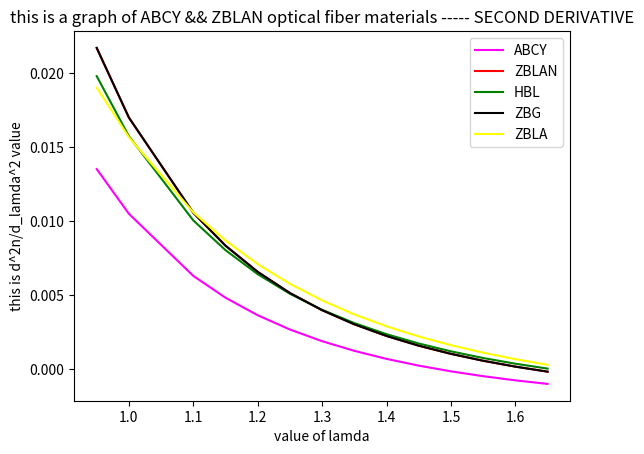

Write the Python code that produced this figure.
import matplotlib.pyplot as plt
import numpy as np

#lamda = [0.95,1.15,1.25,1.35,1.45,1.55,1.65]
lamda = [0.95,1.0,1.10,1.15,1.20,1.25,1.30,1.35,1.40,1.45,1.50,1.55,1.60,1.65]
#lamda = [0.5,0.7,0.9,1.1,1.3,1.5,1.7,1.9]


# this is for pure abcy.
N_ABCY =[]
derivative_one_ABCY = []
derivative_two_ABCY = []

a_ABCY =7.67742*pow(10,-6) #-28.61020 * pow(10,-6)
b_ABCY =2.16195 *pow(10,-3) #3.11470 *pow(10,-3)
c_ABCY =1.42969 #1.50294
d_ABCY =-1.28304 * pow(10,-3) #-1.17821 * pow(10,-3)
e_ABCY =-5.35487 *pow(10,-6) #-2.64123 * pow(10,-6)




for i in range(len(lamda)):
    n =  a_ABCY*lamda[i]**-4 + b_ABCY*lamda[i]**-2 + c_ABCY + d_ABCY*lamda[i]**2 + e_ABCY*lamda[i]**4
    N_ABCY.append(n)
print("this is the value of n for ABCY")
print(N_ABCY)


for i in range(len(lamda)):
    der = -4 * a_ABCY * lamda[i] ** -5 - 2*b_ABCY*lamda[i]**-3 + 2*d_ABCY* lamda[i] + 4* e_ABCY * lamda[i]**3
    derivative_one_ABCY.append(der)

print(derivative_one_ABCY)


for i in range(len(derivative_one_ABCY)):
    second_der = 20*a_ABCY*lamda[i]**-6 + 6*b_ABCY*lamda[i]**-4 +2 *d_ABCY + 12 * e_ABCY * lamda[i]**2
    derivative_two_ABCY.append(second_der)

print("this is the value of second derivative of ABCY")
print(derivative_two_ABCY)







# this is for pure ZBLAN.
N_ZBLAN =[]
derivative_one_ZBLAN = []
derivative_two_ZBLAN = []

a_ZBLAN = 93.67070 * pow(10,-6)
b_ZBLAN =2.94329 *pow(10,-3)
c_ZBLAN =1.49136
d_ZBLAN =-1.25045 *pow(10,-3)
e_ZBLAN =-4.01026 * pow(10,-6)




for i in range(len(lamda)):
    n =  a_ZBLAN*lamda[i]**-4 + b_ZBLAN*lamda[i]**-2 + c_ZBLAN + d_ZBLAN*lamda[i]**2 + e_ZBLAN*lamda[i]**4
    N_ZBLAN.append(n)
print("this is the value of n for ZBLAN")
print(N_ZBLAN)


for i in range(len(lamda)):
    der = -4 * a_ZBLAN * lamda[i] ** -5 - 2*b_ZBLAN*lamda[i]**-3 + 2*d_ZBLAN* lamda[i] + 4* e_ZBLAN * lamda[i]**3
    derivative_one_ZBLAN.append(der)

print(derivative_one_ZBLAN)


for i in range(len(derivative_one_ZBLAN)):
    second_der = 20*a_ZBLAN*lamda[i]**-6 + 6*b_ZBLAN*lamda[i]**-4 +2 *d_ZBLAN + 12 * e_ZBLAN * lamda[i]**2
    derivative_two_ZBLAN.append(second_der)

print("this is the value of second derivative of ZBLAN")
print(derivative_two_ZBLAN)






# this is for pure HBL.
N_HBL =[]
derivative_one_HBL = []
derivative_two_HBL = []

a_HBL =-28.61020 * pow(10,-6)
b_HBL =3.11470 *pow(10,-3)
c_HBL =1.50294
d_HBL =-1.17821 * pow(10,-3)
e_HBL =-2.64123 * pow(10,-6)




for i in range(len(lamda)):
    n =  a_HBL*lamda[i]**-4 + b_HBL*lamda[i]**-2 + c_HBL + d_HBL*lamda[i]**2 + e_HBL*lamda[i]**4
    N_HBL.append(n)
print("this is the value of n for HBL")
print(N_HBL)


for i in range(len(lamda)):
    der = -4 * a_HBL * lamda[i] ** -5 - 2*b_HBL*lamda[i]**-3 + 2*d_HBL* lamda[i] + 4* e_HBL * lamda[i]**3
    derivative_one_HBL.append(der)

print(derivative_one_HBL)


for i in range(len(derivative_one_HBL)):
    second_der = 20*a_HBL*lamda[i]**-6 + 6*b_HBL*lamda[i]**-4 +2 *d_HBL + 12 * e_HBL * lamda[i]**2
    derivative_two_HBL.append(second_der)

print("this is the value of second derivative of HBL")
print(derivative_two_HBL)








# this is for pure ZBG.
N_ZBG =[]
derivative_one_ZBG = []
derivative_two_ZBG = []

a_ZBG =93.67070 * pow(10,-6)
b_ZBG =2.94329 *pow(10,-3)
c_ZBG =1.51236
d_ZBG =-1.25045 * pow(10,-3)
e_ZBG =-4.01026 * pow(10,-6)




for i in range(len(lamda)):
    n =  a_ZBG*lamda[i]**-4 + b_ZBG*lamda[i]**-2 + c_ZBG + d_ZBG*lamda[i]**2 + e_ZBG*lamda[i]**4
    N_ZBG.append(n)
print("this is the value of n for ZBG")
print(N_ZBG)


for i in range(len(lamda)):
    der = -4 * a_ZBG * lamda[i] ** -5 - 2*b_ZBG*lamda[i]**-3 + 2*d_ZBG* lamda[i] + 4* e_ZBG * lamda[i]**3
    derivative_one_ZBG.append(der)

print(derivative_one_ZBG)


for i in range(len(derivative_one_ZBG)):
    second_der = 20*a_ZBG*lamda[i]**-6 + 6*b_ZBG*lamda[i]**-4 +2 *d_ZBG + 12 * e_ZBG * lamda[i]**2
    derivative_two_ZBG.append(second_der)

print("this is the value of second derivative of ZBG")
print(derivative_two_ZBG)







# this is for pure ZBLA.
N_ZBLA =[]
derivative_one_ZBLA = []
derivative_two_ZBLA = []

a_ZBLA =-300.80370 * pow(10,-6)
b_ZBLA =4.03214 *pow(10,-3)
c_ZBLA =1.51272
d_ZBLA =-1.21921 * pow(10,-3)
e_ZBLA =-6.77630 * pow(10,-6)




for i in range(len(lamda)):
    n =  a_ZBLA*lamda[i]**-4 + b_ZBLA*lamda[i]**-2 + c_ZBLA + d_ZBLA*lamda[i]**2 + e_ZBLA*lamda[i]**4
    N_ZBLA.append(n)
print("this is the value of n for ZBLA")
print(N_ZBLA)


for i in range(len(lamda)):
    der = -4 * a_ZBLA * lamda[i] ** -5 - 2*b_ZBLA*lamda[i]**-3 + 2*d_ZBLA* lamda[i] + 4* e_ZBLA * lamda[i]**3
    derivative_one_ZBLA.append(der)

print(derivative_one_ZBLA)


for i in range(len(derivative_one_ZBLA)):
    second_der = 20*a_ZBLA*lamda[i]**-6 + 6*b_ZBLA*lamda[i]**-4 +2 *d_ZBLA + 12 * e_ZBLA * lamda[i]**2
    derivative_two_ZBLA.append(second_der)

print("this is the value of second derivative of ZBLA")
print(derivative_two_ZBLA)






plt.plot(lamda, derivative_two_ABCY, color ='Magenta',markersize = 12,label ='ABCY')
plt.plot(lamda, derivative_two_ZBLAN, color ='red',markersize = 12,label ='ZBLAN')
plt.plot(lamda, derivative_two_HBL, color ='green',markersize = 12,label ='HBL')
plt.plot(lamda, derivative_two_ZBG, color ='black',markersize = 12,label ='ZBG')
plt.plot(lamda, derivative_two_ZBLA, color ='yellow',markersize = 12,label ='ZBLA')




plt.xlabel('value of lamda') 
plt.ylabel('this is d^2n/d_lamda^2 value')
plt.title('this is a graph of ABCY && ZBLAN optical fiber materials ----- SECOND DERIVATIVE')
plt.legend()
plt.show()